Image classification data set "processed" (shaguntalwar17/BrainTumor_CDSS on GitHub). Class labels (4): glioma, meningioma, no tumor, pituitary tumor.

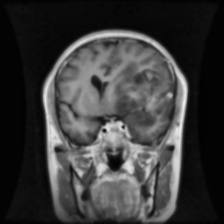
Label: glioma

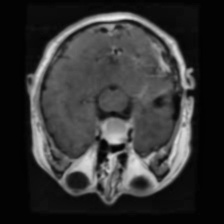
Label: pituitary tumor

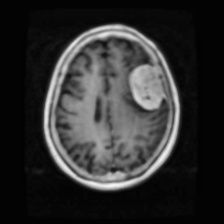
Label: meningioma

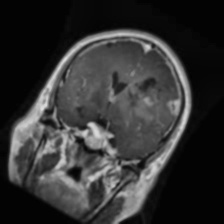
Label: glioma

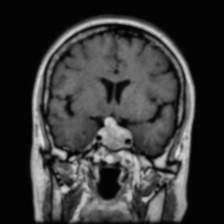
Label: pituitary tumor

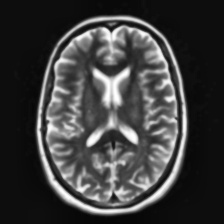
Label: no tumor
